The GitHub repository AK-IV/bloodcell_identification contains a labelled image folder "bloodcell_identification" with 4 categories: platelet, RBC, WBC, non cells. Examples follow, each with its label.

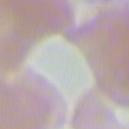
Label: non cells

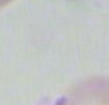
Label: non cells

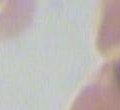
Label: non cells

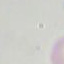
Label: non cells

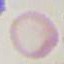
Label: RBC

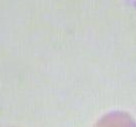
Label: non cells
